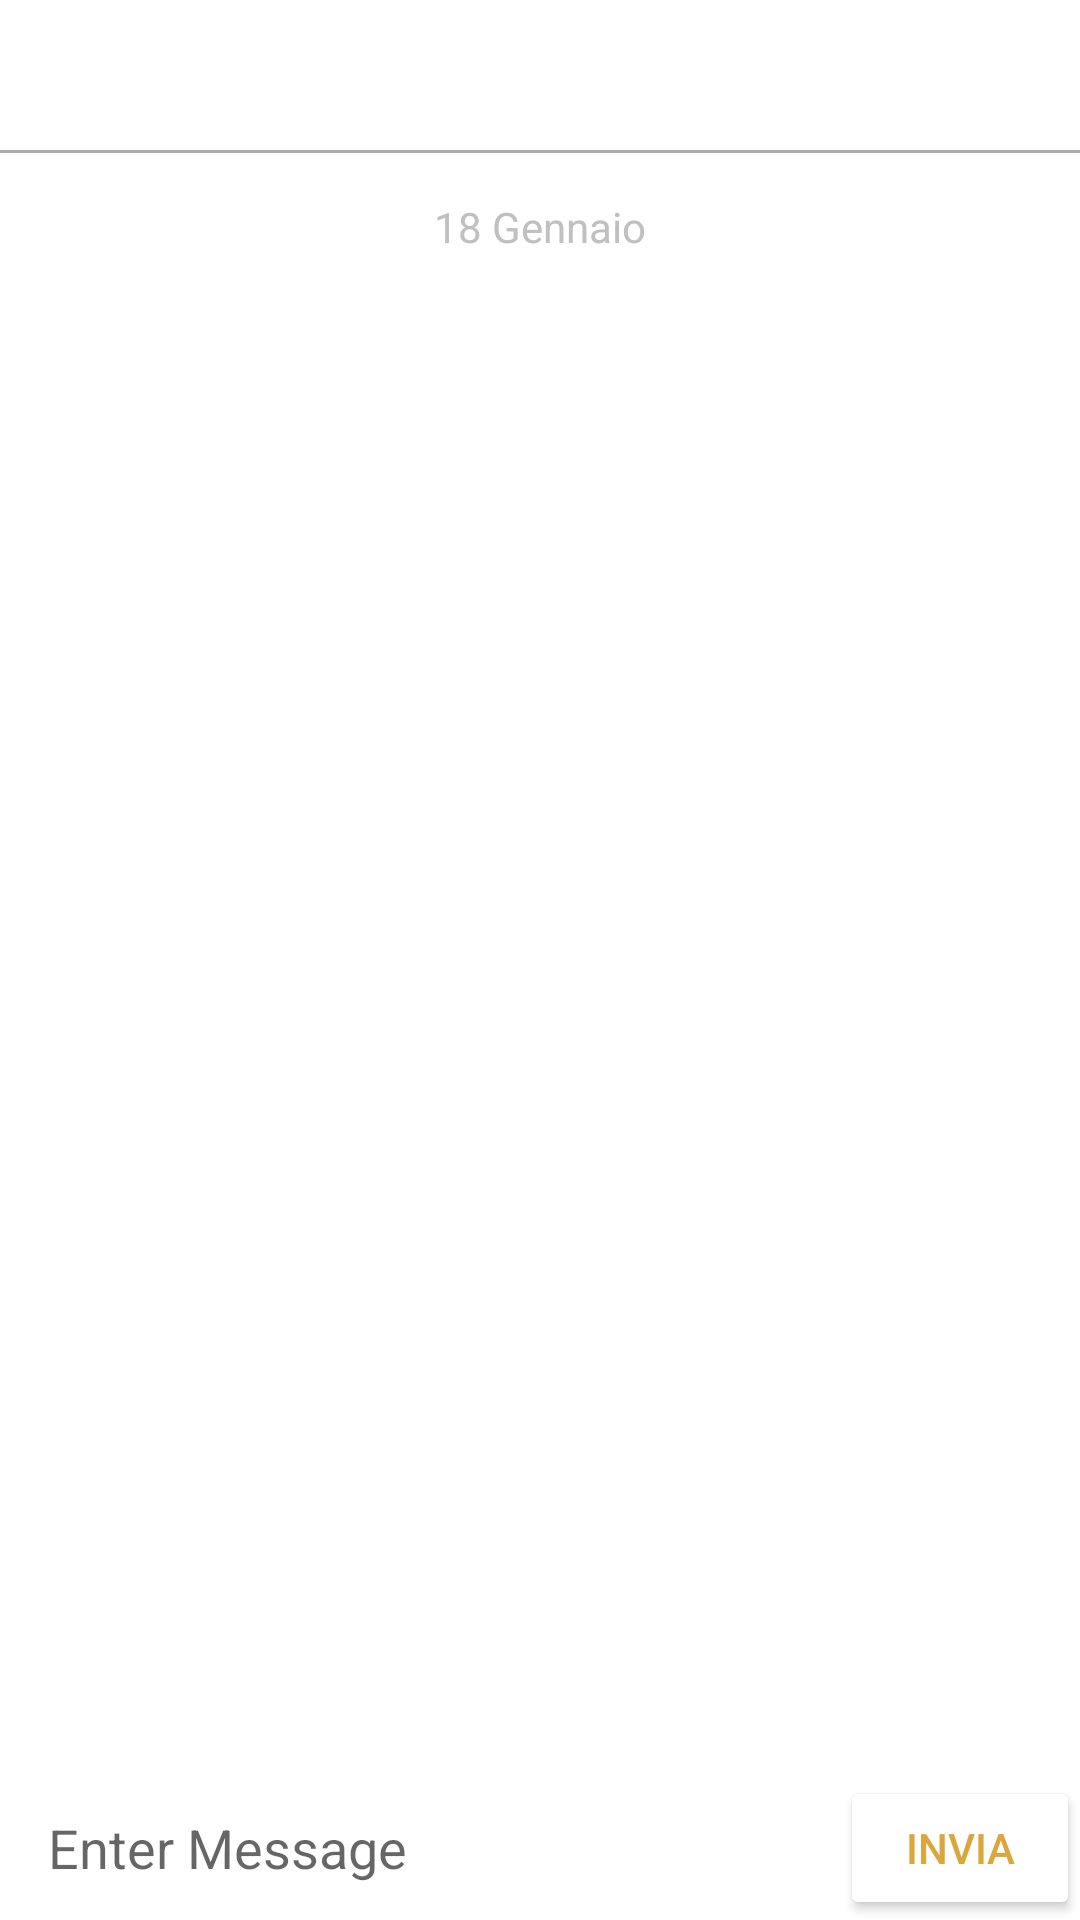

Android layout source for this screen:
<!-- AndroidManifest.xml: application theme Theme.ILike -->
<!-- res/layout/activity_chatbot.xml -->
<?xml version="1.0" encoding="utf-8"?>
<RelativeLayout xmlns:android="http://schemas.android.com/apk/res/android"
    xmlns:app="http://schemas.android.com/apk/res-auto"
    xmlns:tools="http://schemas.android.com/tools"
    android:layout_width="match_parent"
    android:layout_height="match_parent">

    
    <RelativeLayout
        android:id="@+id/header"
        android:layout_width="match_parent"
        android:layout_height="wrap_content"
        android:layout_alignParentTop="true"
        android:background="#FFF"
        android:gravity="center">
        <ImageView
            android:id="@+id/logo"
            android:layout_width="50dip"
            android:layout_height="50dip"
            android:layout_centerHorizontal="true"
            app:srcCompat="@drawable/logo"/>

    </RelativeLayout>
    <View
        android:layout_width="match_parent"
        android:layout_height="1dp"
        android:layout_below="@id/header"
        android:background="@android:color/darker_gray"/>


    <TextView
        android:id="@+id/textViewData"
        android:layout_width="wrap_content"
        android:layout_height="wrap_content"
        android:layout_marginTop="12dp"
        android:paddingStart="8dp"
        android:paddingTop="4dp"
        android:paddingEnd="8dp"
        android:paddingBottom="4dp"
        android:text="18 Gennaio"
        android:textColor="#C0C0C0"
        android:layout_below="@id/header"
        android:layout_centerHorizontal="true"/>


    <ListView
        android:id="@+id/messaggiList"
        android:layout_width="match_parent"
        android:layout_height="577dp"
        android:layout_below="@id/textViewData"
        android:layout_marginBottom="16dp"
        android:divider="@null"
        android:listSelector="@android:color/transparent"
        android:transcriptMode="alwaysScroll"
        app:layout_constrainedHeight="true"
        app:layout_constraintBottom_toTopOf="@id/textViewData" />

    <TextView
        android:id="@+id/text_gchat_indicator"
        android:layout_width="wrap_content"
        android:layout_height="wrap_content"
        android:layout_marginStart="16dp"
        android:visibility="gone"
        app:layout_constraintBottom_toTopOf="@id/view"
        app:layout_constraintStart_toStartOf="parent" />



    
    <View
        android:id="@+id/view"
        android:layout_width="match_parent"
        android:layout_height="1dp"
        android:layout_below="@id/header"
        android:layout_marginTop="631dp"
        android:background="@android:color/darker_gray"
        app:layout_constraintBottom_toTopOf="@id/footer" />
    <RelativeLayout
        android:id="@+id/footer"
        android:layout_width="match_parent"
        android:layout_height="wrap_content"
        android:layout_alignParentBottom="true"
        android:background="#FFF"
        android:gravity="center" >

        <EditText
            android:layout_marginStart="16dp"
            android:id="@+id/editTest_message"
            android:layout_width="match_parent"
            android:layout_height="wrap_content"
            android:layout_centerVertical="true"
            android:layout_toStartOf="@id/sendButton"
            android:background="@android:color/transparent"
            android:hint="Enter Message"
            android:inputType="text"
            android:maxLines="6"
            tools:ignore="Autofill" />

        <Button
            android:id="@+id/sendButton"
            android:layout_width="80dp"
            android:layout_height="48dp"
            android:layout_alignParentEnd="true"
            android:backgroundTint="#FFF"
            android:text="Invia"
            android:textColor="#DBA73D" />

    </RelativeLayout>

</RelativeLayout>
<!-- resources referenced by this layout -->
<resources>
  <style name="Theme.ILike" parent="Theme.MaterialComponents.DayNight.DarkActionBar">
          
          <item name="colorPrimary">@color/purple_500</item>
          <item name="colorPrimaryVariant">@color/purple_700</item>
          <item name="colorOnPrimary">@color/white</item>
          
          <item name="colorSecondary">@color/teal_200</item>
          <item name="colorSecondaryVariant">@color/teal_700</item>
          <item name="colorOnSecondary">@color/black</item>
          
          <item name="android:statusBarColor">?attr/colorPrimaryVariant</item>
          
      </style>
  <!-- not gathered from this repository: default colours our renderer supplied (Android Studio template values) -->
  <color name="purple_500">#FF6200EE</color>
  <color name="purple_700">#FF3700B3</color>
  <color name="teal_200">#FF03DAC5</color>
  <color name="teal_700">#FF018786</color>
  <color name="black">#FF000000</color>
  <color name="white">#FFFFFFFF</color>
</resources>
